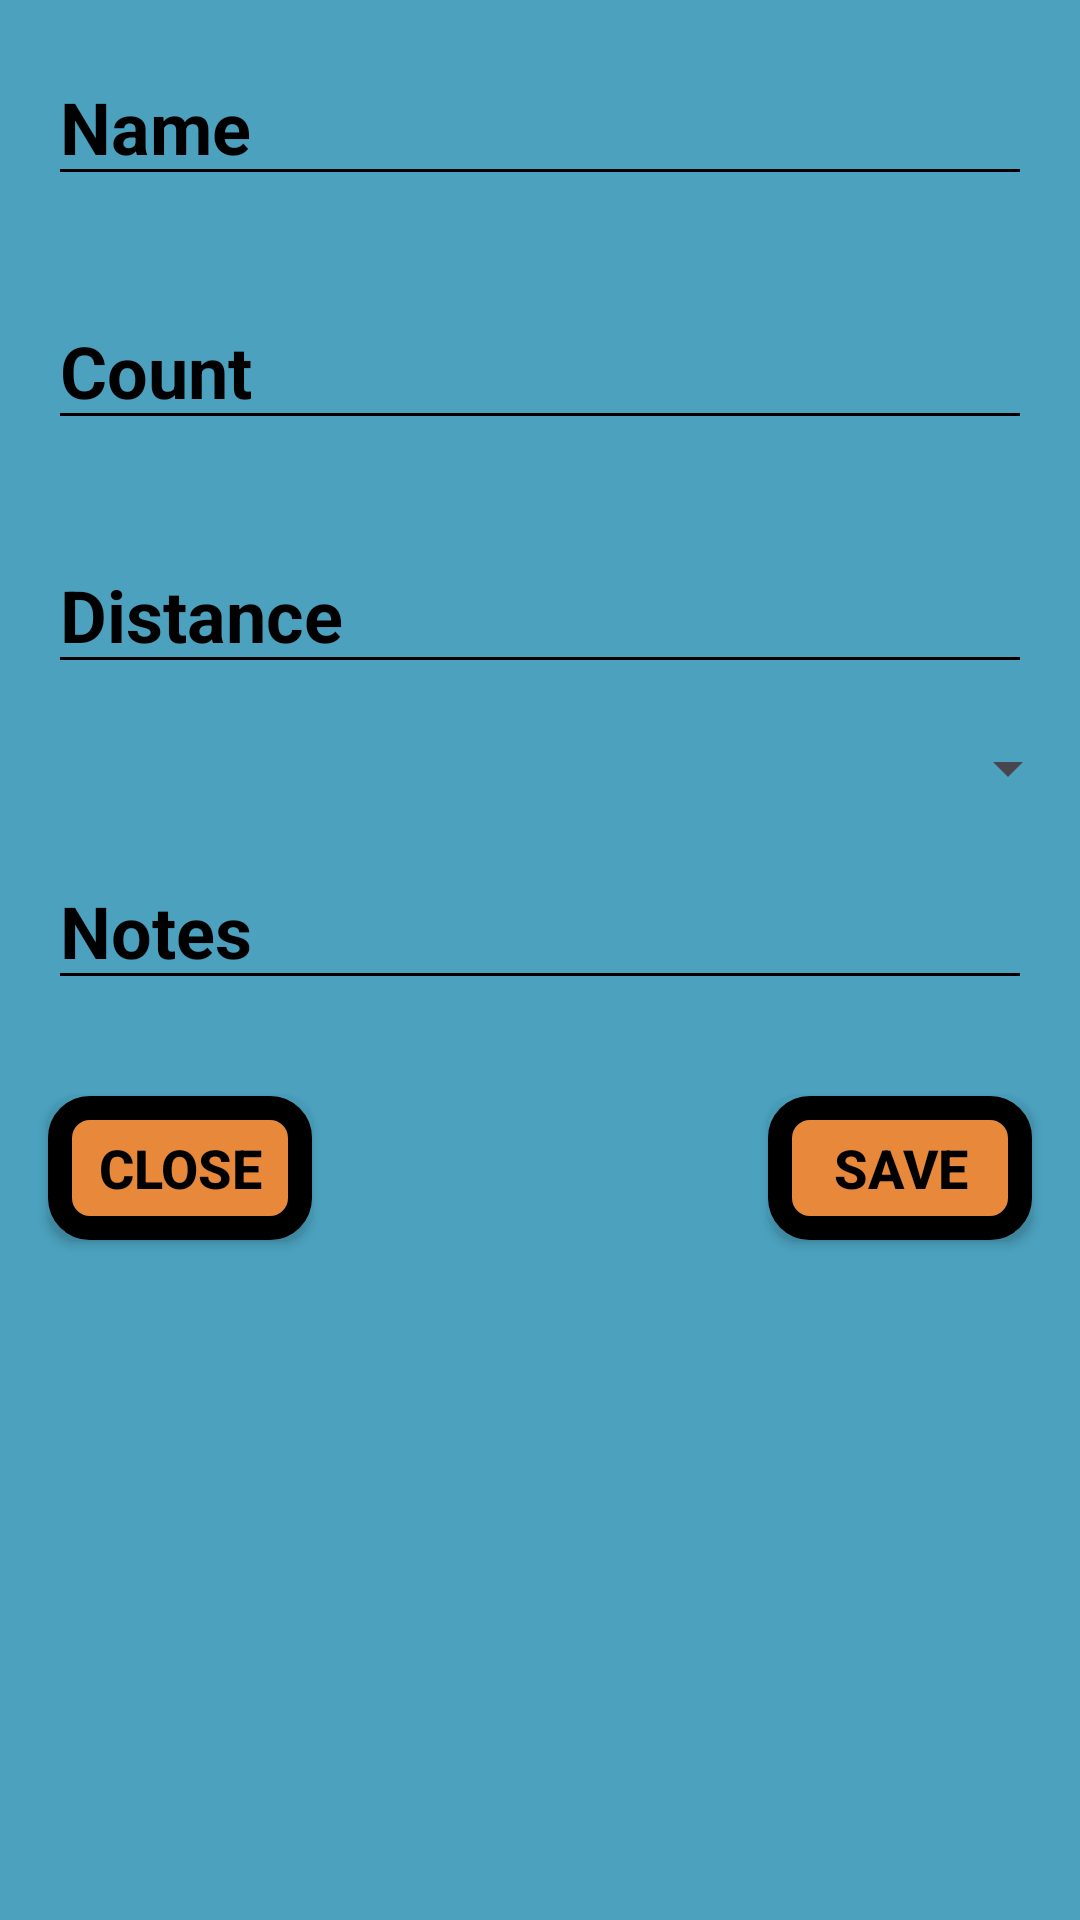

Here is an Android app screen rendered from its layout file. Give the layout XML and the strings, colors and styles it references.
<!-- AndroidManifest.xml: application theme Theme.SwimAppUIFramework -->
<!-- res/layout/fragment_create_workout_item_dialog.xml -->
<?xml version="1.0" encoding="utf-8"?>
<RelativeLayout xmlns:android="http://schemas.android.com/apk/res/android"
    android:layout_width="match_parent"
    android:layout_height="wrap_content"
    android:background="@color/mainBackground">

    <EditText
        android:id="@+id/editTextName"
        android:layout_width="match_parent"
        android:layout_height="wrap_content"
        android:hint="Name"
        android:layout_margin="16dp"
        android:textColor="@color/textBlack"
        android:textSize="24dp"
        android:textStyle="bold"
        android:backgroundTint="@color/textBlack"
        android:textColorHint="@color/textBlack"
        />

    <EditText
        android:id="@+id/editTextCount"
        android:layout_width="match_parent"
        android:layout_height="wrap_content"
        android:hint="Count"
        android:layout_below="@id/editTextName"
        android:layout_margin="16dp"
        android:textColor="@color/textBlack"
        android:textSize="24dp"
        android:textStyle="bold"
        android:backgroundTint="@color/textBlack"
        android:textColorHint="@color/textBlack"
        />

    <EditText
        android:id="@+id/editTextDistance"
        android:layout_width="match_parent"
        android:layout_height="wrap_content"
        android:hint="Distance"
        android:layout_below="@id/editTextCount"
        android:layout_margin="16dp"
        android:textColor="@color/textBlack"
        android:textSize="24dp"
        android:textStyle="bold"
        android:backgroundTint="@color/textBlack"
        android:textColorHint="@color/textBlack"
        />

    <Spinner
        android:id="@+id/spinner"
        android:layout_width="match_parent"
        android:layout_height="wrap_content"
        android:layout_below="@id/editTextDistance"
        android:layout_marginStart="8dp" />

    <EditText
        android:id="@+id/editTextNotes"
        android:layout_width="match_parent"
        android:layout_height="wrap_content"
        android:hint="Notes"
        android:layout_below="@id/spinner"
        android:layout_margin="16dp"
        android:textColor="@color/textBlack"
        android:textSize="24dp"
        android:textStyle="bold"
        android:backgroundTint="@color/textBlack"
        android:textColorHint="@color/textBlack"
        />

    <Button
        android:id="@+id/btnClose"
        android:layout_width="wrap_content"
        android:layout_height="wrap_content"
        android:text="Close"
        android:layout_alignParentStart="true"
        android:layout_below="@id/editTextNotes"
        android:layout_margin="16dp"
        android:textColor="@color/textBlack"
        android:textSize="18dp"
        android:textStyle="bold"
        android:background="@drawable/round_rect_button"
        />

    <Button
        android:id="@+id/btnSave"
        android:layout_width="wrap_content"
        android:layout_height="wrap_content"
        android:text="Save"
        android:layout_alignParentEnd="true"
        android:layout_below="@id/editTextNotes"
        android:layout_margin="16dp"
        android:textColor="@color/textBlack"
        android:textSize="18dp"
        android:textStyle="bold"
        android:background="@drawable/round_rect_button"
        />
</RelativeLayout>
<!-- resources referenced by this layout -->
<resources>
  <color name="mainBackground">#4ba1be</color>
  <color name="textBlack">#000000</color>
  <!-- drawable round_rect_button (drawable) -->
  <?xml version="1.0" encoding="utf-8"?>
  <shape xmlns:android="http://schemas.android.com/apk/res/android"
      android:shape="rectangle">
      <corners android:radius="10dp" />
      <solid android:color="@color/buttonOrange" />
      <stroke
          android:width="8dp"
          android:color="@color/textBlack" />
  </shape>
  <style name="Theme.SwimAppUIFramework" parent="Base.Theme.SwimAppUIFramework">
          <item name="android:windowBackground">@color/backgroundBlue</item>
      </style>
  <color name="buttonOrange">#e8883b</color>
  <style name="Base.Theme.SwimAppUIFramework" parent="Theme.Material3.DayNight.NoActionBar">
          
          
      </style>
  <color name="backgroundBlue">#1a9988</color>
</resources>
